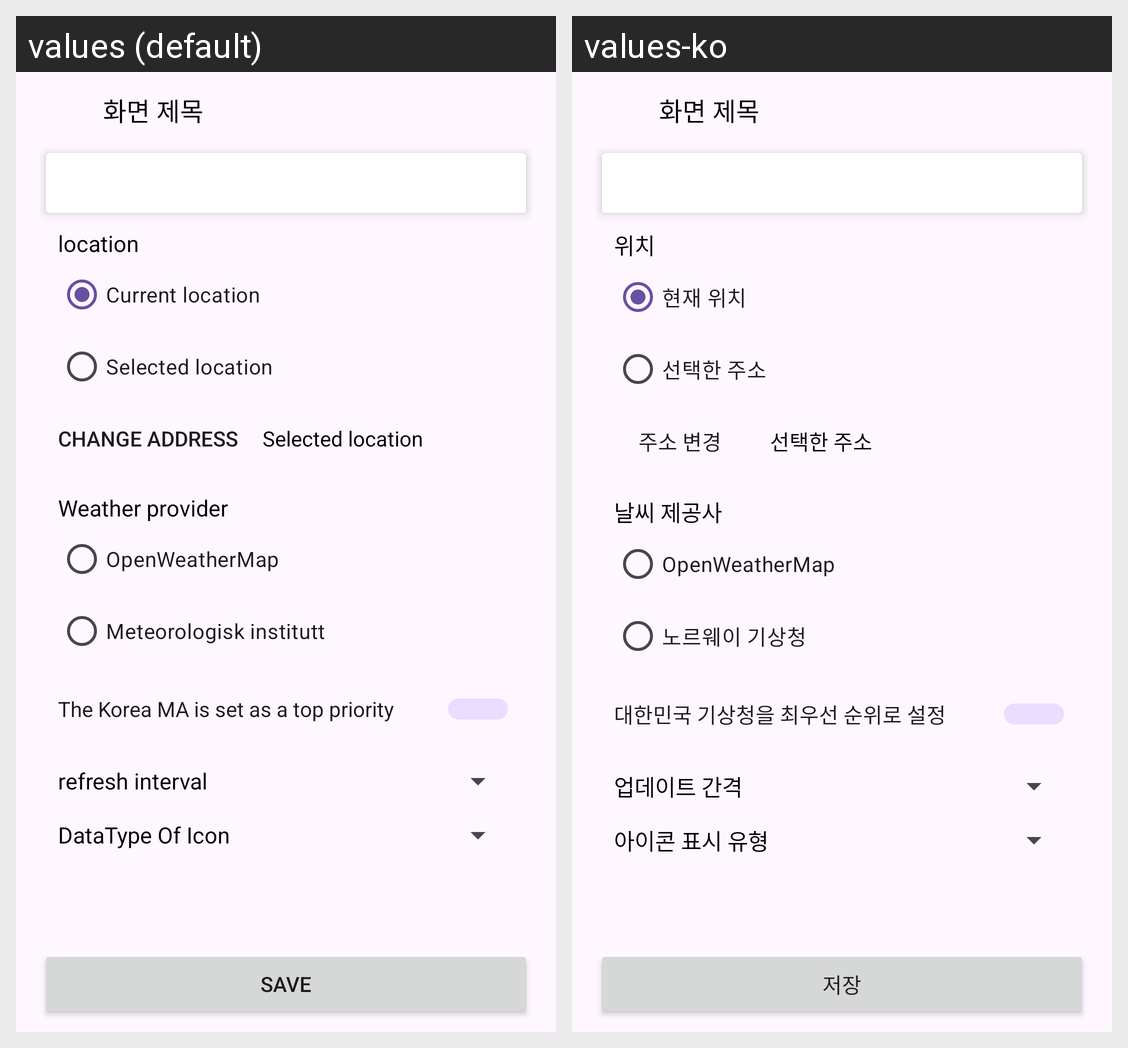

This grid shows one Android layout under two languages. Give, for every string resource on the screen, its name, the default text and each shown locale's text.
Android screen res/layout/fragment_base_notification_settings.xml rendered under 2 locales, left to right: values (default), values-ko. Device: Nexus 5 (rendered at 1080×1920; each locale shown at half size, 540×960, under a caption strip naming it); theme AppTheme.Black.
Strings drawn on this screen, with the default value and each locale's value (text and hints the layout hard-codes, and strings that could not be matched under every locale, appear in the picture but are not listed):

data_type_of_icon
  values: DataType Of Icon
  values-ko: 아이콘 표시 유형

save
  values: save
  values-ko: 저장

location
  values: location
  values-ko: 위치

current_location
  values: Current location
  values-ko: 현재 위치

selected_location
  values: Selected location
  values-ko: 선택한 주소

change_address
  values: change address
  values-ko: 주소 변경

pref_title_weather_data_sources
  values: Weather provider
  values-ko: 날씨 제공사

owm
  values: OpenWeatherMap
  values-ko: OpenWeatherMap  [not translated; the default value is used]

met
  values: Meteorologisk institutt
  values-ko: 노르웨이 기상청

pref_title_kma_top_priority
  values: The Korea MA is set as a top priority
  values-ko: 대한민국 기상청을 최우선 순위로 설정

auto_refresh_interval
  values: refresh interval
  values-ko: 업데이트 간격
